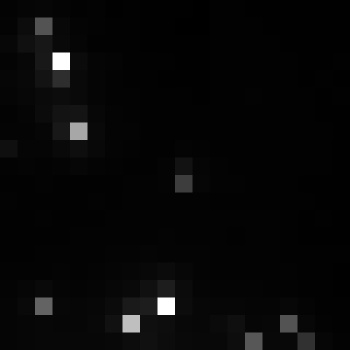

Data behind this chart, as committed beside it:
, xmin, ymin, lat, lon, area, perimeter, max_nanowatts, min_nanowatts, moonlight_illumination, clear_sky_confidence, mean_nanowatts
0, 391, 2720, -1.409, -1.409, 1.0, 0.0, 17.41, 0.3242, 11.81, 0.0, 2.838
